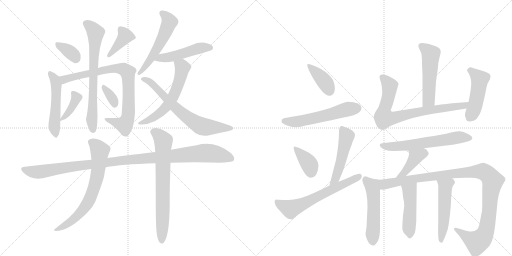
t = 0.00 s
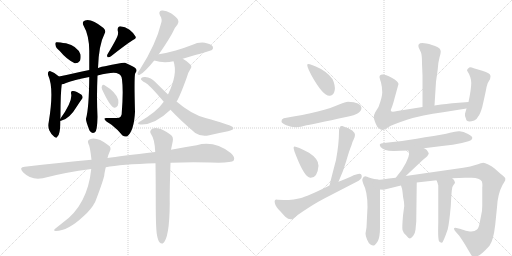
t = 4.02 s
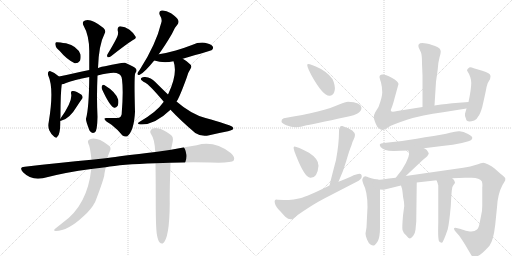
t = 8.04 s
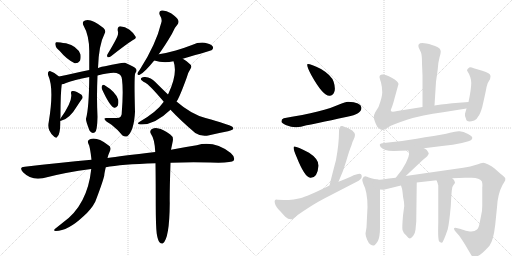
t = 12.06 s
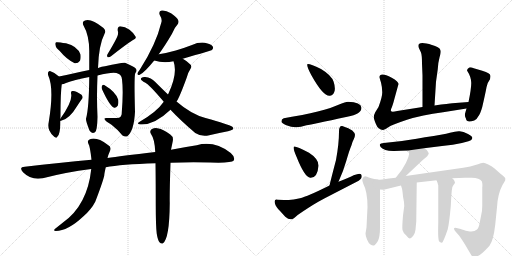
t = 16.07 s
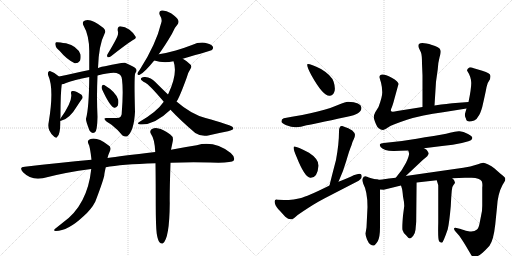
t = 20.09 s

The animated SVG that drew these frames (rendered in a browser with its animation timeline set to each time). Animation: 28 CSS @keyframes rules; one cycle of 20.09 s.

<svg version="1.1" viewBox="0 0 2048 1024" xmlns="http://www.w3.org/2000/svg">
  <g stroke="lightgray" stroke-dasharray="1,1" stroke-width="1" transform="scale(4, 4)">
    <line x1="0" y1="0" x2="256" y2="256"></line>
    <line x1="256" y1="0" x2="0" y2="256"></line>
    <line x1="128" y1="0" x2="128" y2="256"></line>
    <line x1="0" y1="128" x2="256" y2="128"></line>
    <line x1="256" y1="0" x2="512" y2="256"></line>
    <line x1="512" y1="0" x2="256" y2="256"></line>
    <line x1="384" y1="0" x2="384" y2="256"></line>
    <line x1="256" y1="128" x2="512" y2="128"></line>
  </g>
<g transform="scale(1, -1) translate(0, -850)">
   <style type="text/css">
    @keyframes keyframes0 {
      from {
       stroke: black;
       stroke-dashoffset: 351;
       stroke-width: 128;
       }
       53% {
       animation-timing-function: step-end;
       stroke: black;
       stroke-dashoffset: 0;
       stroke-width: 128;
       }
       to {
       stroke: black;
       stroke-width: 1024;
       }
       }
       #make-me-a-hanzi-animation-0 {
         animation: keyframes0 0.535645s both;
         animation-delay: 0.000000s;
         animation-timing-function: linear;
       }
    @keyframes keyframes1 {
      from {
       stroke: black;
       stroke-dashoffset: 389;
       stroke-width: 128;
       }
       56% {
       animation-timing-function: step-end;
       stroke: black;
       stroke-dashoffset: 0;
       stroke-width: 128;
       }
       to {
       stroke: black;
       stroke-width: 1024;
       }
       }
       #make-me-a-hanzi-animation-1 {
         animation: keyframes1 0.566569s both;
         animation-delay: 0.535645s;
         animation-timing-function: linear;
       }
    @keyframes keyframes2 {
      from {
       stroke: black;
       stroke-dashoffset: 507;
       stroke-width: 128;
       }
       62% {
       animation-timing-function: step-end;
       stroke: black;
       stroke-dashoffset: 0;
       stroke-width: 128;
       }
       to {
       stroke: black;
       stroke-width: 1024;
       }
       }
       #make-me-a-hanzi-animation-2 {
         animation: keyframes2 0.662598s both;
         animation-delay: 1.102214s;
         animation-timing-function: linear;
       }
    @keyframes keyframes3 {
      from {
       stroke: black;
       stroke-dashoffset: 823;
       stroke-width: 128;
       }
       73% {
       animation-timing-function: step-end;
       stroke: black;
       stroke-dashoffset: 0;
       stroke-width: 128;
       }
       to {
       stroke: black;
       stroke-width: 1024;
       }
       }
       #make-me-a-hanzi-animation-3 {
         animation: keyframes3 0.919759s both;
         animation-delay: 1.764811s;
         animation-timing-function: linear;
       }
    @keyframes keyframes4 {
      from {
       stroke: black;
       stroke-dashoffset: 700;
       stroke-width: 128;
       }
       69% {
       animation-timing-function: step-end;
       stroke: black;
       stroke-dashoffset: 0;
       stroke-width: 128;
       }
       to {
       stroke: black;
       stroke-width: 1024;
       }
       }
       #make-me-a-hanzi-animation-4 {
         animation: keyframes4 0.819661s both;
         animation-delay: 2.684570s;
         animation-timing-function: linear;
       }
    @keyframes keyframes5 {
      from {
       stroke: black;
       stroke-dashoffset: 388;
       stroke-width: 128;
       }
       56% {
       animation-timing-function: step-end;
       stroke: black;
       stroke-dashoffset: 0;
       stroke-width: 128;
       }
       to {
       stroke: black;
       stroke-width: 1024;
       }
       }
       #make-me-a-hanzi-animation-5 {
         animation: keyframes5 0.565755s both;
         animation-delay: 3.504232s;
         animation-timing-function: linear;
       }
    @keyframes keyframes6 {
      from {
       stroke: black;
       stroke-dashoffset: 337;
       stroke-width: 128;
       }
       52% {
       animation-timing-function: step-end;
       stroke: black;
       stroke-dashoffset: 0;
       stroke-width: 128;
       }
       to {
       stroke: black;
       stroke-width: 1024;
       }
       }
       #make-me-a-hanzi-animation-6 {
         animation: keyframes6 0.524251s both;
         animation-delay: 4.069987s;
         animation-timing-function: linear;
       }
    @keyframes keyframes7 {
      from {
       stroke: black;
       stroke-dashoffset: 540;
       stroke-width: 128;
       }
       64% {
       animation-timing-function: step-end;
       stroke: black;
       stroke-dashoffset: 0;
       stroke-width: 128;
       }
       to {
       stroke: black;
       stroke-width: 1024;
       }
       }
       #make-me-a-hanzi-animation-7 {
         animation: keyframes7 0.689453s both;
         animation-delay: 4.594238s;
         animation-timing-function: linear;
       }
    @keyframes keyframes8 {
      from {
       stroke: black;
       stroke-dashoffset: 479;
       stroke-width: 128;
       }
       61% {
       animation-timing-function: step-end;
       stroke: black;
       stroke-dashoffset: 0;
       stroke-width: 128;
       }
       to {
       stroke: black;
       stroke-width: 1024;
       }
       }
       #make-me-a-hanzi-animation-8 {
         animation: keyframes8 0.639811s both;
         animation-delay: 5.283691s;
         animation-timing-function: linear;
       }
    @keyframes keyframes9 {
      from {
       stroke: black;
       stroke-dashoffset: 585;
       stroke-width: 128;
       }
       66% {
       animation-timing-function: step-end;
       stroke: black;
       stroke-dashoffset: 0;
       stroke-width: 128;
       }
       to {
       stroke: black;
       stroke-width: 1024;
       }
       }
       #make-me-a-hanzi-animation-9 {
         animation: keyframes9 0.726074s both;
         animation-delay: 5.923503s;
         animation-timing-function: linear;
       }
    @keyframes keyframes10 {
      from {
       stroke: black;
       stroke-dashoffset: 678;
       stroke-width: 128;
       }
       69% {
       animation-timing-function: step-end;
       stroke: black;
       stroke-dashoffset: 0;
       stroke-width: 128;
       }
       to {
       stroke: black;
       stroke-width: 1024;
       }
       }
       #make-me-a-hanzi-animation-10 {
         animation: keyframes10 0.801758s both;
         animation-delay: 6.649577s;
         animation-timing-function: linear;
       }
    @keyframes keyframes11 {
      from {
       stroke: black;
       stroke-dashoffset: 1097;
       stroke-width: 128;
       }
       78% {
       animation-timing-function: step-end;
       stroke: black;
       stroke-dashoffset: 0;
       stroke-width: 128;
       }
       to {
       stroke: black;
       stroke-width: 1024;
       }
       }
       #make-me-a-hanzi-animation-11 {
         animation: keyframes11 1.142741s both;
         animation-delay: 7.451335s;
         animation-timing-function: linear;
       }
    @keyframes keyframes12 {
      from {
       stroke: black;
       stroke-dashoffset: 687;
       stroke-width: 128;
       }
       69% {
       animation-timing-function: step-end;
       stroke: black;
       stroke-dashoffset: 0;
       stroke-width: 128;
       }
       to {
       stroke: black;
       stroke-width: 1024;
       }
       }
       #make-me-a-hanzi-animation-12 {
         animation: keyframes12 0.809082s both;
         animation-delay: 8.594076s;
         animation-timing-function: linear;
       }
    @keyframes keyframes13 {
      from {
       stroke: black;
       stroke-dashoffset: 713;
       stroke-width: 128;
       }
       70% {
       animation-timing-function: step-end;
       stroke: black;
       stroke-dashoffset: 0;
       stroke-width: 128;
       }
       to {
       stroke: black;
       stroke-width: 1024;
       }
       }
       #make-me-a-hanzi-animation-13 {
         animation: keyframes13 0.830241s both;
         animation-delay: 9.403158s;
         animation-timing-function: linear;
       }
    @keyframes keyframes14 {
      from {
       stroke: black;
       stroke-dashoffset: 390;
       stroke-width: 128;
       }
       56% {
       animation-timing-function: step-end;
       stroke: black;
       stroke-dashoffset: 0;
       stroke-width: 128;
       }
       to {
       stroke: black;
       stroke-width: 1024;
       }
       }
       #make-me-a-hanzi-animation-14 {
         animation: keyframes14 0.567383s both;
         animation-delay: 10.233398s;
         animation-timing-function: linear;
       }
    @keyframes keyframes15 {
      from {
       stroke: black;
       stroke-dashoffset: 554;
       stroke-width: 128;
       }
       64% {
       animation-timing-function: step-end;
       stroke: black;
       stroke-dashoffset: 0;
       stroke-width: 128;
       }
       to {
       stroke: black;
       stroke-width: 1024;
       }
       }
       #make-me-a-hanzi-animation-15 {
         animation: keyframes15 0.700846s both;
         animation-delay: 10.800781s;
         animation-timing-function: linear;
       }
    @keyframes keyframes16 {
      from {
       stroke: black;
       stroke-dashoffset: 374;
       stroke-width: 128;
       }
       55% {
       animation-timing-function: step-end;
       stroke: black;
       stroke-dashoffset: 0;
       stroke-width: 128;
       }
       to {
       stroke: black;
       stroke-width: 1024;
       }
       }
       #make-me-a-hanzi-animation-16 {
         animation: keyframes16 0.554362s both;
         animation-delay: 11.501628s;
         animation-timing-function: linear;
       }
    @keyframes keyframes17 {
      from {
       stroke: black;
       stroke-dashoffset: 491;
       stroke-width: 128;
       }
       62% {
       animation-timing-function: step-end;
       stroke: black;
       stroke-dashoffset: 0;
       stroke-width: 128;
       }
       to {
       stroke: black;
       stroke-width: 1024;
       }
       }
       #make-me-a-hanzi-animation-17 {
         animation: keyframes17 0.649577s both;
         animation-delay: 12.055990s;
         animation-timing-function: linear;
       }
    @keyframes keyframes18 {
      from {
       stroke: black;
       stroke-dashoffset: 621;
       stroke-width: 128;
       }
       67% {
       animation-timing-function: step-end;
       stroke: black;
       stroke-dashoffset: 0;
       stroke-width: 128;
       }
       to {
       stroke: black;
       stroke-width: 1024;
       }
       }
       #make-me-a-hanzi-animation-18 {
         animation: keyframes18 0.755371s both;
         animation-delay: 12.705566s;
         animation-timing-function: linear;
       }
    @keyframes keyframes19 {
      from {
       stroke: black;
       stroke-dashoffset: 519;
       stroke-width: 128;
       }
       63% {
       animation-timing-function: step-end;
       stroke: black;
       stroke-dashoffset: 0;
       stroke-width: 128;
       }
       to {
       stroke: black;
       stroke-width: 1024;
       }
       }
       #make-me-a-hanzi-animation-19 {
         animation: keyframes19 0.672363s both;
         animation-delay: 13.460937s;
         animation-timing-function: linear;
       }
    @keyframes keyframes20 {
      from {
       stroke: black;
       stroke-dashoffset: 774;
       stroke-width: 128;
       }
       72% {
       animation-timing-function: step-end;
       stroke: black;
       stroke-dashoffset: 0;
       stroke-width: 128;
       }
       to {
       stroke: black;
       stroke-width: 1024;
       }
       }
       #make-me-a-hanzi-animation-20 {
         animation: keyframes20 0.879883s both;
         animation-delay: 14.133301s;
         animation-timing-function: linear;
       }
    @keyframes keyframes21 {
      from {
       stroke: black;
       stroke-dashoffset: 471;
       stroke-width: 128;
       }
       61% {
       animation-timing-function: step-end;
       stroke: black;
       stroke-dashoffset: 0;
       stroke-width: 128;
       }
       to {
       stroke: black;
       stroke-width: 1024;
       }
       }
       #make-me-a-hanzi-animation-21 {
         animation: keyframes21 0.633301s both;
         animation-delay: 15.013184s;
         animation-timing-function: linear;
       }
    @keyframes keyframes22 {
      from {
       stroke: black;
       stroke-dashoffset: 613;
       stroke-width: 128;
       }
       67% {
       animation-timing-function: step-end;
       stroke: black;
       stroke-dashoffset: 0;
       stroke-width: 128;
       }
       to {
       stroke: black;
       stroke-width: 1024;
       }
       }
       #make-me-a-hanzi-animation-22 {
         animation: keyframes22 0.748861s both;
         animation-delay: 15.646484s;
         animation-timing-function: linear;
       }
    @keyframes keyframes23 {
      from {
       stroke: black;
       stroke-dashoffset: 409;
       stroke-width: 128;
       }
       57% {
       animation-timing-function: step-end;
       stroke: black;
       stroke-dashoffset: 0;
       stroke-width: 128;
       }
       to {
       stroke: black;
       stroke-width: 1024;
       }
       }
       #make-me-a-hanzi-animation-23 {
         animation: keyframes23 0.582845s both;
         animation-delay: 16.395345s;
         animation-timing-function: linear;
       }
    @keyframes keyframes24 {
      from {
       stroke: black;
       stroke-dashoffset: 520;
       stroke-width: 128;
       }
       63% {
       animation-timing-function: step-end;
       stroke: black;
       stroke-dashoffset: 0;
       stroke-width: 128;
       }
       to {
       stroke: black;
       stroke-width: 1024;
       }
       }
       #make-me-a-hanzi-animation-24 {
         animation: keyframes24 0.673177s both;
         animation-delay: 16.978190s;
         animation-timing-function: linear;
       }
    @keyframes keyframes25 {
      from {
       stroke: black;
       stroke-dashoffset: 1096;
       stroke-width: 128;
       }
       78% {
       animation-timing-function: step-end;
       stroke: black;
       stroke-dashoffset: 0;
       stroke-width: 128;
       }
       to {
       stroke: black;
       stroke-width: 1024;
       }
       }
       #make-me-a-hanzi-animation-25 {
         animation: keyframes25 1.141927s both;
         animation-delay: 17.651367s;
         animation-timing-function: linear;
       }
    @keyframes keyframes26 {
      from {
       stroke: black;
       stroke-dashoffset: 470;
       stroke-width: 128;
       }
       60% {
       animation-timing-function: step-end;
       stroke: black;
       stroke-dashoffset: 0;
       stroke-width: 128;
       }
       to {
       stroke: black;
       stroke-width: 1024;
       }
       }
       #make-me-a-hanzi-animation-26 {
         animation: keyframes26 0.632487s both;
         animation-delay: 18.793294s;
         animation-timing-function: linear;
       }
    @keyframes keyframes27 {
      from {
       stroke: black;
       stroke-dashoffset: 509;
       stroke-width: 128;
       }
       62% {
       animation-timing-function: step-end;
       stroke: black;
       stroke-dashoffset: 0;
       stroke-width: 128;
       }
       to {
       stroke: black;
       stroke-width: 1024;
       }
       }
       #make-me-a-hanzi-animation-27 {
         animation: keyframes27 0.664225s both;
         animation-delay: 19.425781s;
         animation-timing-function: linear;
       }
</style>
<path d="M 238 647 Q 268 611 299 597 Q 312 596 320 607 Q 324 617 322 632 Q 310 666 264 677 Q 230 683 225 681 Q 219 680 222 669 Q 223 659 238 647 Z" fill="lightgray"></path> 
<path d="M 468 701 Q 456 676 430 633 Q 426 626 431 621 Q 438 620 444 625 Q 502 671 532 690 Q 547 696 542 704 Q 536 717 518 731 Q 500 744 481 745 Q 469 744 471 727 Q 475 715 468 701 Z" fill="lightgray"></path> 
<path d="M 241 375 Q 242 382 242 388 Q 242 478 247 513 C 249 532 249 532 236 544 Q 221 559 202 565 Q 198 568 194 563 Q 190 559 193 548 Q 217 496 195 362 Q 191 344 197 329 Q 204 313 217 303 Q 227 296 229 303 Q 235 306 238 322 Q 241 334 241 367 L 241 375 Z" fill="lightgray"></path> 
<path d="M 247 513 Q 254 513 264 518 Q 295 530 357 542 L 390 548 Q 459 566 473 555 Q 486 551 488 532 Q 494 486 487 399 Q 488 378 468 378 Q 446 378 428 378 Q 415 379 419 372 Q 422 365 446 351 Q 473 330 490 308 Q 500 301 509 305 Q 536 326 540 403 Q 536 547 541 557 Q 550 567 543 576 Q 534 585 500 599 Q 491 602 420 585 Q 408 585 392 578 L 357 570 Q 332 566 310 560 Q 267 550 236 544 C 207 538 218 504 247 513 Z" fill="lightgray"></path> 
<path d="M 357 542 Q 356 418 344 375 Q 343 365 358 328 Q 367 313 380 321 Q 389 328 390 383 Q 386 461 390 548 L 392 578 Q 395 671 419 717 Q 425 726 414 738 Q 365 777 340 768 Q 327 764 333 750 Q 358 707 357 640 Q 357 603 357 570 L 357 542 Z" fill="lightgray"></path> 
<path d="M 241 367 Q 240 366 244 367 Q 277 373 308 425 Q 318 441 329 456 Q 333 463 326 471 Q 302 489 289 486 Q 283 485 284 477 Q 293 447 241 375 C 235 367 235 367 241 367 Z" fill="lightgray"></path> 
<path d="M 408 493 Q 439 426 455 420 Q 462 416 471 427 Q 475 436 473 451 Q 464 482 417 510 Q 411 513 408 506 Q 405 502 408 493 Z" fill="lightgray"></path> 
<path d="M 635 633 Q 660 667 688 715 Q 698 740 710 752 Q 717 761 712 771 Q 708 781 684 797 Q 662 810 647 808 Q 632 805 640 788 Q 650 773 645 759 Q 624 672 559 571 Q 552 562 550 557 Q 549 548 559 551 Q 575 557 617 608 L 635 633 Z" fill="lightgray"></path> 
<path d="M 731 615 Q 845 648 848 650 Q 855 657 851 664 Q 844 674 819 679 Q 794 682 768 670 Q 737 658 703 648 Q 672 639 635 633 C 605 628 588 616 617 608 Q 654 596 694 605 L 731 615 Z" fill="lightgray"></path> 
<path d="M 706 444 Q 706 445 707 445 Q 719 463 747 540 Q 751 558 761 573 Q 771 586 758 595 Q 746 607 731 615 C 705 630 685 634 694 605 Q 712 556 673 474 Q 672 474 672 472 L 655 443 Q 628 403 557 362 Q 547 356 556 353 Q 614 346 682 411 L 706 444 Z" fill="lightgray"></path> 
<path d="M 682 411 Q 719 371 781 318 Q 805 302 837 309 Q 880 319 912 325 Q 922 328 931 332 Q 937 338 928 344 Q 916 351 822 378 Q 765 393 706 444 L 672 472 Q 647 496 620 523 Q 605 539 581 542 Q 572 543 565 538 Q 561 532 569 527 Q 573 523 580 520 Q 595 514 655 443 L 682 411 Z" fill="lightgray"></path> 
<path d="M 682 199 Q 755 202 841 200 Q 926 197 935 208 Q 942 221 923 238 Q 857 289 787 269 Q 741 262 684 251 L 621 242 Q 480 226 430 218 L 366 211 Q 239 199 99 183 Q 74 182 92 161 Q 125 128 171 137 Q 262 161 365 174 L 423 181 Q 483 193 622 197 L 682 199 Z" fill="lightgray"></path> 
<path d="M 430 218 Q 433 231 439 244 Q 448 262 432 270 Q 387 304 360 293 Q 347 289 354 274 Q 360 265 366 211 L 365 174 Q 350 30 252 -40 Q 237 -52 223 -63 Q 210 -73 223 -74 Q 271 -74 334 -15 Q 365 12 381 43 Q 412 124 417 148 Q 417 154 423 181 L 430 218 Z" fill="lightgray"></path> 
<path d="M 627 -85 Q 631 -110 638 -119 Q 644 -126 651 -124 Q 678 -106 679 38 Q 678 74 682 199 L 684 251 Q 688 270 691 285 Q 695 303 681 312 Q 650 334 634 336 Q 622 342 606 333 Q 597 324 604 314 Q 619 293 621 242 L 622 197 Q 623 127 623 33 Q 623 -55 627 -85 Z" fill="lightgray"></path> 
<path d="M 1231 594 Q 1223 592 1245 550 Q 1292 465 1319 467 Q 1331 467 1337 482 Q 1343 497 1334.5 523 Q 1326 549 1284 574 Q 1241 595 1231 594 Z" fill="lightgray"></path> 
<path d="M 1392 443 Q 1381 443 1359 433 Q 1295 403 1135 377 Q 1125 373 1126 364 Q 1126 357 1145.5 349.5 Q 1165 342 1182 341 Q 1199 340 1226 349 Q 1247 352 1389 383 Q 1446 393 1446 419 Q 1444 441 1392 443 Z" fill="lightgray"></path> 
<path d="M 1178 264 Q 1168 265 1186 223 Q 1219 140 1241 139 Q 1270 137 1274 187 Q 1275 214 1236 239 Q 1188 264 1178 264 Z" fill="lightgray"></path> 
<path d="M 1354 123 Q 1373 164 1385 206 Q 1397 248 1406 269 Q 1409 282 1415 293 Q 1420 304 1420 311 Q 1420 318 1409 328 Q 1397 337 1369 346 Q 1356 348 1356 324 Q 1356 275 1344 210 Q 1325 138 1318 108 C 1311 79 1342 96 1354 123 Z" fill="lightgray"></path> 
<path d="M 1425 122 Q 1447 133 1447 144 Q 1447 155 1438 155 Q 1429 155 1402.5 143.5 Q 1376 132 1354 123 L 1318 108 Q 1228 63 1200 57.5 Q 1172 52 1155 50 Q 1111 51 1106 52 Q 1096 52 1099.5 37.5 Q 1103 23 1122 4 L 1141 -17 Q 1157 -31 1170 -26 Q 1174 -24 1184 -15.5 Q 1194 -7 1232.5 18 Q 1271 43 1299 57 L 1425 122 Z" fill="lightgray"></path> 
<path d="M 1738 428 L 1744 523 L 1751 573 Q 1753 603 1758 620 Q 1763 637 1763 643 Q 1763 649 1759 655 Q 1755 661 1728 670 Q 1664 690 1675 659 L 1684 640 Q 1688 629 1688 596 L 1690 548 L 1690 422 C 1690 392 1736 398 1738 428 Z" fill="lightgray"></path> 
<path d="M 1874 442 L 1809 437 Q 1797 436 1738 428 L 1690 422 L 1589 406 Q 1566 401 1564 406 Q 1562 411 1567 420 Q 1571 429 1578 456 L 1594 514 Q 1594 524 1567 539 Q 1540 553 1529 552 Q 1518 551 1518 542 Q 1518 539 1524 520 Q 1529 500 1529 481 Q 1529 461 1514 422 L 1501 401 Q 1495 389 1495 382 Q 1495 374 1504 353 Q 1512 332 1532 330 Q 1537 330 1553 341 Q 1568 351 1628 371 Q 1688 390 1772 401 L 1866 416 C 1896 421 1904 444 1874 442 Z" fill="lightgray"></path> 
<path d="M 1866 416 L 1860 395 Q 1858 386 1864 375 Q 1866 357 1897 368 Q 1906 370 1912 383 Q 1921 393 1929 422 Q 1943 483 1946 501 Q 1949 519 1960 533 Q 1962 542 1962 546 Q 1962 558 1929 567 L 1895 577 Q 1883 582 1877 580 Q 1868 575 1868 568 Q 1885 542 1885 518.5 Q 1885 495 1874 442 L 1866 416 Z" fill="lightgray"></path> 
<path d="M 1696 257 L 1768 266 Q 1814 271 1847.5 278.5 Q 1881 286 1885 290 Q 1888 295 1889 297 Q 1891 304 1872 314 Q 1853 324 1838.5 325 Q 1824 326 1800 319 Q 1776 312 1700 301 Q 1627 288 1608 286 L 1535 278 Q 1521 277 1519.5 273 Q 1518 269 1522.5 262 Q 1527 255 1541.5 250.5 Q 1556 246 1577 246.5 Q 1598 247 1633 248 L 1696 257 Z" fill="lightgray"></path> 
<path d="M 1623 146 L 1690 209 L 1709 225 L 1715 235 Q 1715 239 1711 244 Q 1709 251 1696 257 C 1669 271 1624 277 1633 248 L 1636 238 Q 1638 229 1624 199 Q 1609 168 1583 139 C 1563 116 1601 125 1623 146 Z" fill="lightgray"></path> 
<path d="M 1508 132 Q 1497 133 1485 137 Q 1463 145 1462 145 Q 1459 144 1455 143 Q 1449 136 1449 131 Q 1449 127 1453 115 Q 1470 84 1470 22 L 1466 -60 L 1462 -84 Q 1462 -93 1468 -108 Q 1474 -123 1482 -128 Q 1489 -133 1495 -132 Q 1501 -131 1511 -115 Q 1520 -98 1520 -60 L 1520 92 C 1520 122 1520 130 1508 132 Z" fill="lightgray"></path> 
<path d="M 1809 137 L 1860 139 L 1887 139 Q 1918 139 1927 125 Q 1931 116 1929 100 L 1929 27 Q 1929 7 1925 -9 L 1918 -45 Q 1914 -64 1908 -68 Q 1896 -79 1874 -75 Q 1851 -70 1843 -66 L 1826 -62 Q 1818 -59 1816 -64 Q 1816 -70 1822 -76 L 1837 -93 Q 1849 -110 1860 -128 L 1883 -167 Q 1887 -174 1890 -176 Q 1893 -178 1908 -175 Q 1923 -172 1958 -133 Q 1974 -111 1981 -48 L 1988 21 Q 1991 75 2010 110 Q 2019 125 2021 129 L 2021 137 Q 2019 142 2002 155 L 1977 177 Q 1967 186 1953 192 Q 1939 198 1933 199 Q 1927 199 1905 191 Q 1883 183 1853 179 L 1623 146 L 1583 139 L 1556 136 L 1529 132 Q 1519 131 1508 132 C 1478 131 1490 90 1520 92 L 1535 91 L 1604 108 L 1667 120 L 1747 129 L 1809 137 Z" fill="lightgray"></path> 
<path d="M 1604 108 L 1608 95 Q 1610 87 1612 64 Q 1617 41 1617 26 L 1612 -12 Q 1608 -59 1610 -70 Q 1612 -81 1627 -94 Q 1633 -103 1639 -104 Q 1644 -104 1653 -93 Q 1661 -81 1662 -69 Q 1663 -56 1665 -37 L 1667 120 C 1667 150 1595 137 1604 108 Z" fill="lightgray"></path> 
<path d="M 1747 129 L 1753 109 L 1753 -41 Q 1751 -111 1757 -116 Q 1763 -121 1768 -121 Q 1773 -119 1791 -67 Q 1797 -42 1803 25 L 1805 62 L 1807 87 Q 1807 103 1814 110 Q 1820 117 1820 120 Q 1820 129 1809 137 C 1787 157 1738 158 1747 129 Z" fill="lightgray"></path> 
      <clipPath id="make-me-a-hanzi-clip-0">
      <path d="M 238 647 Q 268 611 299 597 Q 312 596 320 607 Q 324 617 322 632 Q 310 666 264 677 Q 230 683 225 681 Q 219 680 222 669 Q 223 659 238 647 Z" fill="lightgray"></path>
      </clipPath>
      <path clip-path="url(#make-me-a-hanzi-clip-0)" d="M 229 674 L 277 645 L 304 617 " fill="none" id="make-me-a-hanzi-animation-0" stroke-dasharray="223 446" stroke-linecap="round"></path>

      <clipPath id="make-me-a-hanzi-clip-1">
      <path d="M 468 701 Q 456 676 430 633 Q 426 626 431 621 Q 438 620 444 625 Q 502 671 532 690 Q 547 696 542 704 Q 536 717 518 731 Q 500 744 481 745 Q 469 744 471 727 Q 475 715 468 701 Z" fill="lightgray"></path>
      </clipPath>
      <path clip-path="url(#make-me-a-hanzi-clip-1)" d="M 532 700 L 501 705 L 436 627 " fill="none" id="make-me-a-hanzi-animation-1" stroke-dasharray="261 522" stroke-linecap="round"></path>

      <clipPath id="make-me-a-hanzi-clip-2">
      <path d="M 241 375 Q 242 382 242 388 Q 242 478 247 513 C 249 532 249 532 236 544 Q 221 559 202 565 Q 198 568 194 563 Q 190 559 193 548 Q 217 496 195 362 Q 191 344 197 329 Q 204 313 217 303 Q 227 296 229 303 Q 235 306 238 322 Q 241 334 241 367 L 241 375 Z" fill="lightgray"></path>
      </clipPath>
      <path clip-path="url(#make-me-a-hanzi-clip-2)" d="M 200 555 L 220 532 L 225 511 L 223 399 L 217 370 L 223 313 " fill="none" id="make-me-a-hanzi-animation-2" stroke-dasharray="379 758" stroke-linecap="round"></path>

      <clipPath id="make-me-a-hanzi-clip-3">
      <path d="M 247 513 Q 254 513 264 518 Q 295 530 357 542 L 390 548 Q 459 566 473 555 Q 486 551 488 532 Q 494 486 487 399 Q 488 378 468 378 Q 446 378 428 378 Q 415 379 419 372 Q 422 365 446 351 Q 473 330 490 308 Q 500 301 509 305 Q 536 326 540 403 Q 536 547 541 557 Q 550 567 543 576 Q 534 585 500 599 Q 491 602 420 585 Q 408 585 392 578 L 357 570 Q 332 566 310 560 Q 267 550 236 544 C 207 538 218 504 247 513 Z" fill="lightgray"></path>
      </clipPath>
      <path clip-path="url(#make-me-a-hanzi-clip-3)" d="M 243 541 L 254 533 L 264 534 L 454 577 L 493 573 L 510 561 L 516 416 L 505 362 L 498 352 L 425 372 " fill="none" id="make-me-a-hanzi-animation-3" stroke-dasharray="695 1390" stroke-linecap="round"></path>

      <clipPath id="make-me-a-hanzi-clip-4">
      <path d="M 357 542 Q 356 418 344 375 Q 343 365 358 328 Q 367 313 380 321 Q 389 328 390 383 Q 386 461 390 548 L 392 578 Q 395 671 419 717 Q 425 726 414 738 Q 365 777 340 768 Q 327 764 333 750 Q 358 707 357 640 Q 357 603 357 570 L 357 542 Z" fill="lightgray"></path>
      </clipPath>
      <path clip-path="url(#make-me-a-hanzi-clip-4)" d="M 342 757 L 363 742 L 382 716 L 371 531 L 372 330 " fill="none" id="make-me-a-hanzi-animation-4" stroke-dasharray="572 1144" stroke-linecap="round"></path>

      <clipPath id="make-me-a-hanzi-clip-5">
      <path d="M 241 367 Q 240 366 244 367 Q 277 373 308 425 Q 318 441 329 456 Q 333 463 326 471 Q 302 489 289 486 Q 283 485 284 477 Q 293 447 241 375 C 235 367 235 367 241 367 Z" fill="lightgray"></path>
      </clipPath>
      <path clip-path="url(#make-me-a-hanzi-clip-5)" d="M 294 478 L 305 460 L 298 439 L 265 388 L 243 371 " fill="none" id="make-me-a-hanzi-animation-5" stroke-dasharray="260 520" stroke-linecap="round"></path>

      <clipPath id="make-me-a-hanzi-clip-6">
      <path d="M 408 493 Q 439 426 455 420 Q 462 416 471 427 Q 475 436 473 451 Q 464 482 417 510 Q 411 513 408 506 Q 405 502 408 493 Z" fill="lightgray"></path>
      </clipPath>
      <path clip-path="url(#make-me-a-hanzi-clip-6)" d="M 416 500 L 444 464 L 459 432 " fill="none" id="make-me-a-hanzi-animation-6" stroke-dasharray="209 418" stroke-linecap="round"></path>

      <clipPath id="make-me-a-hanzi-clip-7">
      <path d="M 635 633 Q 660 667 688 715 Q 698 740 710 752 Q 717 761 712 771 Q 708 781 684 797 Q 662 810 647 808 Q 632 805 640 788 Q 650 773 645 759 Q 624 672 559 571 Q 552 562 550 557 Q 549 548 559 551 Q 575 557 617 608 L 635 633 Z" fill="lightgray"></path>
      </clipPath>
      <path clip-path="url(#make-me-a-hanzi-clip-7)" d="M 648 796 L 675 770 L 674 751 L 601 608 L 557 557 " fill="none" id="make-me-a-hanzi-animation-7" stroke-dasharray="412 824" stroke-linecap="round"></path>

      <clipPath id="make-me-a-hanzi-clip-8">
      <path d="M 731 615 Q 845 648 848 650 Q 855 657 851 664 Q 844 674 819 679 Q 794 682 768 670 Q 737 658 703 648 Q 672 639 635 633 C 605 628 588 616 617 608 Q 654 596 694 605 L 731 615 Z" fill="lightgray"></path>
      </clipPath>
      <path clip-path="url(#make-me-a-hanzi-clip-8)" d="M 626 611 L 739 636 L 792 656 L 843 658 " fill="none" id="make-me-a-hanzi-animation-8" stroke-dasharray="351 702" stroke-linecap="round"></path>

      <clipPath id="make-me-a-hanzi-clip-9">
      <path d="M 706 444 Q 706 445 707 445 Q 719 463 747 540 Q 751 558 761 573 Q 771 586 758 595 Q 746 607 731 615 C 705 630 685 634 694 605 Q 712 556 673 474 Q 672 474 672 472 L 655 443 Q 628 403 557 362 Q 547 356 556 353 Q 614 346 682 411 L 706 444 Z" fill="lightgray"></path>
      </clipPath>
      <path clip-path="url(#make-me-a-hanzi-clip-9)" d="M 702 601 L 730 580 L 722 538 L 692 463 L 647 405 L 610 377 L 563 357 " fill="none" id="make-me-a-hanzi-animation-9" stroke-dasharray="457 914" stroke-linecap="round"></path>

      <clipPath id="make-me-a-hanzi-clip-10">
      <path d="M 682 411 Q 719 371 781 318 Q 805 302 837 309 Q 880 319 912 325 Q 922 328 931 332 Q 937 338 928 344 Q 916 351 822 378 Q 765 393 706 444 L 672 472 Q 647 496 620 523 Q 605 539 581 542 Q 572 543 565 538 Q 561 532 569 527 Q 573 523 580 520 Q 595 514 655 443 L 682 411 Z" fill="lightgray"></path>
      </clipPath>
      <path clip-path="url(#make-me-a-hanzi-clip-10)" d="M 571 534 L 606 517 L 720 403 L 796 349 L 839 340 L 924 337 " fill="none" id="make-me-a-hanzi-animation-10" stroke-dasharray="550 1100" stroke-linecap="round"></path>

      <clipPath id="make-me-a-hanzi-clip-11">
      <path d="M 682 199 Q 755 202 841 200 Q 926 197 935 208 Q 942 221 923 238 Q 857 289 787 269 Q 741 262 684 251 L 621 242 Q 480 226 430 218 L 366 211 Q 239 199 99 183 Q 74 182 92 161 Q 125 128 171 137 Q 262 161 365 174 L 423 181 Q 483 193 622 197 L 682 199 Z" fill="lightgray"></path>
      </clipPath>
      <path clip-path="url(#make-me-a-hanzi-clip-11)" d="M 95 172 L 150 162 L 491 209 L 826 238 L 887 229 L 927 214 " fill="none" id="make-me-a-hanzi-animation-11" stroke-dasharray="969 1938" stroke-linecap="round"></path>

      <clipPath id="make-me-a-hanzi-clip-12">
      <path d="M 430 218 Q 433 231 439 244 Q 448 262 432 270 Q 387 304 360 293 Q 347 289 354 274 Q 360 265 366 211 L 365 174 Q 350 30 252 -40 Q 237 -52 223 -63 Q 210 -73 223 -74 Q 271 -74 334 -15 Q 365 12 381 43 Q 412 124 417 148 Q 417 154 423 181 L 430 218 Z" fill="lightgray"></path>
      </clipPath>
      <path clip-path="url(#make-me-a-hanzi-clip-12)" d="M 363 282 L 384 268 L 399 244 L 390 150 L 371 83 L 351 38 L 315 -9 L 275 -43 L 229 -68 " fill="none" id="make-me-a-hanzi-animation-12" stroke-dasharray="559 1118" stroke-linecap="round"></path>

      <clipPath id="make-me-a-hanzi-clip-13">
      <path d="M 627 -85 Q 631 -110 638 -119 Q 644 -126 651 -124 Q 678 -106 679 38 Q 678 74 682 199 L 684 251 Q 688 270 691 285 Q 695 303 681 312 Q 650 334 634 336 Q 622 342 606 333 Q 597 324 604 314 Q 619 293 621 242 L 622 197 Q 623 127 623 33 Q 623 -55 627 -85 Z" fill="lightgray"></path>
      </clipPath>
      <path clip-path="url(#make-me-a-hanzi-clip-13)" d="M 614 323 L 633 312 L 654 287 L 647 -115 " fill="none" id="make-me-a-hanzi-animation-13" stroke-dasharray="585 1170" stroke-linecap="round"></path>

      <clipPath id="make-me-a-hanzi-clip-14">
      <path d="M 1231 594 Q 1223 592 1245 550 Q 1292 465 1319 467 Q 1331 467 1337 482 Q 1343 497 1334.5 523 Q 1326 549 1284 574 Q 1241 595 1231 594 Z" fill="lightgray"></path>
      </clipPath>
      <path clip-path="url(#make-me-a-hanzi-clip-14)" d="M 1234 590 L 1296 527 L 1318 487 " fill="none" id="make-me-a-hanzi-animation-14" stroke-dasharray="262 524" stroke-linecap="round"></path>

      <clipPath id="make-me-a-hanzi-clip-15">
      <path d="M 1392 443 Q 1381 443 1359 433 Q 1295 403 1135 377 Q 1125 373 1126 364 Q 1126 357 1145.5 349.5 Q 1165 342 1182 341 Q 1199 340 1226 349 Q 1247 352 1389 383 Q 1446 393 1446 419 Q 1444 441 1392 443 Z" fill="lightgray"></path>
      </clipPath>
      <path clip-path="url(#make-me-a-hanzi-clip-15)" d="M 1137 366 L 1198 364 L 1377 410 L 1429 418 " fill="none" id="make-me-a-hanzi-animation-15" stroke-dasharray="426 852" stroke-linecap="round"></path>

      <clipPath id="make-me-a-hanzi-clip-16">
      <path d="M 1178 264 Q 1168 265 1186 223 Q 1219 140 1241 139 Q 1270 137 1274 187 Q 1275 214 1236 239 Q 1188 264 1178 264 Z" fill="lightgray"></path>
      </clipPath>
      <path clip-path="url(#make-me-a-hanzi-clip-16)" d="M 1181 258 L 1233 200 L 1244 161 " fill="none" id="make-me-a-hanzi-animation-16" stroke-dasharray="246 492" stroke-linecap="round"></path>

      <clipPath id="make-me-a-hanzi-clip-17">
      <path d="M 1354 123 Q 1373 164 1385 206 Q 1397 248 1406 269 Q 1409 282 1415 293 Q 1420 304 1420 311 Q 1420 318 1409 328 Q 1397 337 1369 346 Q 1356 348 1356 324 Q 1356 275 1344 210 Q 1325 138 1318 108 C 1311 79 1342 96 1354 123 Z" fill="lightgray"></path>
      </clipPath>
      <path clip-path="url(#make-me-a-hanzi-clip-17)" d="M 1370 330 L 1386 304 L 1382 283 L 1352 164 L 1342 135 L 1324 112 " fill="none" id="make-me-a-hanzi-animation-17" stroke-dasharray="363 726" stroke-linecap="round"></path>

      <clipPath id="make-me-a-hanzi-clip-18">
      <path d="M 1425 122 Q 1447 133 1447 144 Q 1447 155 1438 155 Q 1429 155 1402.5 143.5 Q 1376 132 1354 123 L 1318 108 Q 1228 63 1200 57.5 Q 1172 52 1155 50 Q 1111 51 1106 52 Q 1096 52 1099.5 37.5 Q 1103 23 1122 4 L 1141 -17 Q 1157 -31 1170 -26 Q 1174 -24 1184 -15.5 Q 1194 -7 1232.5 18 Q 1271 43 1299 57 L 1425 122 Z" fill="lightgray"></path>
      </clipPath>
      <path clip-path="url(#make-me-a-hanzi-clip-18)" d="M 1108 43 L 1162 14 L 1436 144 " fill="none" id="make-me-a-hanzi-animation-18" stroke-dasharray="493 986" stroke-linecap="round"></path>

      <clipPath id="make-me-a-hanzi-clip-19">
      <path d="M 1738 428 L 1744 523 L 1751 573 Q 1753 603 1758 620 Q 1763 637 1763 643 Q 1763 649 1759 655 Q 1755 661 1728 670 Q 1664 690 1675 659 L 1684 640 Q 1688 629 1688 596 L 1690 548 L 1690 422 C 1690 392 1736 398 1738 428 Z" fill="lightgray"></path>
      </clipPath>
      <path clip-path="url(#make-me-a-hanzi-clip-19)" d="M 1684 666 L 1709 651 L 1723 633 L 1715 450 L 1695 430 " fill="none" id="make-me-a-hanzi-animation-19" stroke-dasharray="391 782" stroke-linecap="round"></path>

      <clipPath id="make-me-a-hanzi-clip-20">
      <path d="M 1874 442 L 1809 437 Q 1797 436 1738 428 L 1690 422 L 1589 406 Q 1566 401 1564 406 Q 1562 411 1567 420 Q 1571 429 1578 456 L 1594 514 Q 1594 524 1567 539 Q 1540 553 1529 552 Q 1518 551 1518 542 Q 1518 539 1524 520 Q 1529 500 1529 481 Q 1529 461 1514 422 L 1501 401 Q 1495 389 1495 382 Q 1495 374 1504 353 Q 1512 332 1532 330 Q 1537 330 1553 341 Q 1568 351 1628 371 Q 1688 390 1772 401 L 1866 416 C 1896 421 1904 444 1874 442 Z" fill="lightgray"></path>
      </clipPath>
      <path clip-path="url(#make-me-a-hanzi-clip-20)" d="M 1529 541 L 1549 521 L 1559 500 L 1535 402 L 1536 377 L 1563 376 L 1751 416 L 1855 427 L 1868 437 " fill="none" id="make-me-a-hanzi-animation-20" stroke-dasharray="646 1292" stroke-linecap="round"></path>

      <clipPath id="make-me-a-hanzi-clip-21">
      <path d="M 1866 416 L 1860 395 Q 1858 386 1864 375 Q 1866 357 1897 368 Q 1906 370 1912 383 Q 1921 393 1929 422 Q 1943 483 1946 501 Q 1949 519 1960 533 Q 1962 542 1962 546 Q 1962 558 1929 567 L 1895 577 Q 1883 582 1877 580 Q 1868 575 1868 568 Q 1885 542 1885 518.5 Q 1885 495 1874 442 L 1866 416 Z" fill="lightgray"></path>
      </clipPath>
      <path clip-path="url(#make-me-a-hanzi-clip-21)" d="M 1881 567 L 1919 532 L 1904 438 L 1876 376 " fill="none" id="make-me-a-hanzi-animation-21" stroke-dasharray="343 686" stroke-linecap="round"></path>

      <clipPath id="make-me-a-hanzi-clip-22">
      <path d="M 1696 257 L 1768 266 Q 1814 271 1847.5 278.5 Q 1881 286 1885 290 Q 1888 295 1889 297 Q 1891 304 1872 314 Q 1853 324 1838.5 325 Q 1824 326 1800 319 Q 1776 312 1700 301 Q 1627 288 1608 286 L 1535 278 Q 1521 277 1519.5 273 Q 1518 269 1522.5 262 Q 1527 255 1541.5 250.5 Q 1556 246 1577 246.5 Q 1598 247 1633 248 L 1696 257 Z" fill="lightgray"></path>
      </clipPath>
      <path clip-path="url(#make-me-a-hanzi-clip-22)" d="M 1526 269 L 1550 264 L 1624 267 L 1834 301 L 1880 298 " fill="none" id="make-me-a-hanzi-animation-22" stroke-dasharray="485 970" stroke-linecap="round"></path>

      <clipPath id="make-me-a-hanzi-clip-23">
      <path d="M 1623 146 L 1690 209 L 1709 225 L 1715 235 Q 1715 239 1711 244 Q 1709 251 1696 257 C 1669 271 1624 277 1633 248 L 1636 238 Q 1638 229 1624 199 Q 1609 168 1583 139 C 1563 116 1601 125 1623 146 Z" fill="lightgray"></path>
      </clipPath>
      <path clip-path="url(#make-me-a-hanzi-clip-23)" d="M 1703 235 L 1691 236 L 1664 223 L 1614 157 L 1589 144 " fill="none" id="make-me-a-hanzi-animation-23" stroke-dasharray="281 562" stroke-linecap="round"></path>

      <clipPath id="make-me-a-hanzi-clip-24">
      <path d="M 1508 132 Q 1497 133 1485 137 Q 1463 145 1462 145 Q 1459 144 1455 143 Q 1449 136 1449 131 Q 1449 127 1453 115 Q 1470 84 1470 22 L 1466 -60 L 1462 -84 Q 1462 -93 1468 -108 Q 1474 -123 1482 -128 Q 1489 -133 1495 -132 Q 1501 -131 1511 -115 Q 1520 -98 1520 -60 L 1520 92 C 1520 122 1520 130 1508 132 Z" fill="lightgray"></path>
      </clipPath>
      <path clip-path="url(#make-me-a-hanzi-clip-24)" d="M 1462 133 L 1486 108 L 1493 84 L 1491 -120 " fill="none" id="make-me-a-hanzi-animation-24" stroke-dasharray="392 784" stroke-linecap="round"></path>

      <clipPath id="make-me-a-hanzi-clip-25">
      <path d="M 1809 137 L 1860 139 L 1887 139 Q 1918 139 1927 125 Q 1931 116 1929 100 L 1929 27 Q 1929 7 1925 -9 L 1918 -45 Q 1914 -64 1908 -68 Q 1896 -79 1874 -75 Q 1851 -70 1843 -66 L 1826 -62 Q 1818 -59 1816 -64 Q 1816 -70 1822 -76 L 1837 -93 Q 1849 -110 1860 -128 L 1883 -167 Q 1887 -174 1890 -176 Q 1893 -178 1908 -175 Q 1923 -172 1958 -133 Q 1974 -111 1981 -48 L 1988 21 Q 1991 75 2010 110 Q 2019 125 2021 129 L 2021 137 Q 2019 142 2002 155 L 1977 177 Q 1967 186 1953 192 Q 1939 198 1933 199 Q 1927 199 1905 191 Q 1883 183 1853 179 L 1623 146 L 1583 139 L 1556 136 L 1529 132 Q 1519 131 1508 132 C 1478 131 1490 90 1520 92 L 1535 91 L 1604 108 L 1667 120 L 1747 129 L 1809 137 Z" fill="lightgray"></path>
      </clipPath>
      <path clip-path="url(#make-me-a-hanzi-clip-25)" d="M 1513 126 L 1539 113 L 1663 137 L 1833 158 L 1924 165 L 1944 158 L 1970 122 L 1949 -54 L 1934 -96 L 1908 -119 L 1822 -68 " fill="none" id="make-me-a-hanzi-animation-25" stroke-dasharray="968 1936" stroke-linecap="round"></path>

      <clipPath id="make-me-a-hanzi-clip-26">
      <path d="M 1604 108 L 1608 95 Q 1610 87 1612 64 Q 1617 41 1617 26 L 1612 -12 Q 1608 -59 1610 -70 Q 1612 -81 1627 -94 Q 1633 -103 1639 -104 Q 1644 -104 1653 -93 Q 1661 -81 1662 -69 Q 1663 -56 1665 -37 L 1667 120 C 1667 150 1595 137 1604 108 Z" fill="lightgray"></path>
      </clipPath>
      <path clip-path="url(#make-me-a-hanzi-clip-26)" d="M 1662 112 L 1638 86 L 1638 -93 " fill="none" id="make-me-a-hanzi-animation-26" stroke-dasharray="342 684" stroke-linecap="round"></path>

      <clipPath id="make-me-a-hanzi-clip-27">
      <path d="M 1747 129 L 1753 109 L 1753 -41 Q 1751 -111 1757 -116 Q 1763 -121 1768 -121 Q 1773 -119 1791 -67 Q 1797 -42 1803 25 L 1805 62 L 1807 87 Q 1807 103 1814 110 Q 1820 117 1820 120 Q 1820 129 1809 137 C 1787 157 1738 158 1747 129 Z" fill="lightgray"></path>
      </clipPath>
      <path clip-path="url(#make-me-a-hanzi-clip-27)" d="M 1755 126 L 1773 114 L 1781 97 L 1775 -36 L 1764 -115 " fill="none" id="make-me-a-hanzi-animation-27" stroke-dasharray="381 762" stroke-linecap="round"></path>

</g>
</svg>
